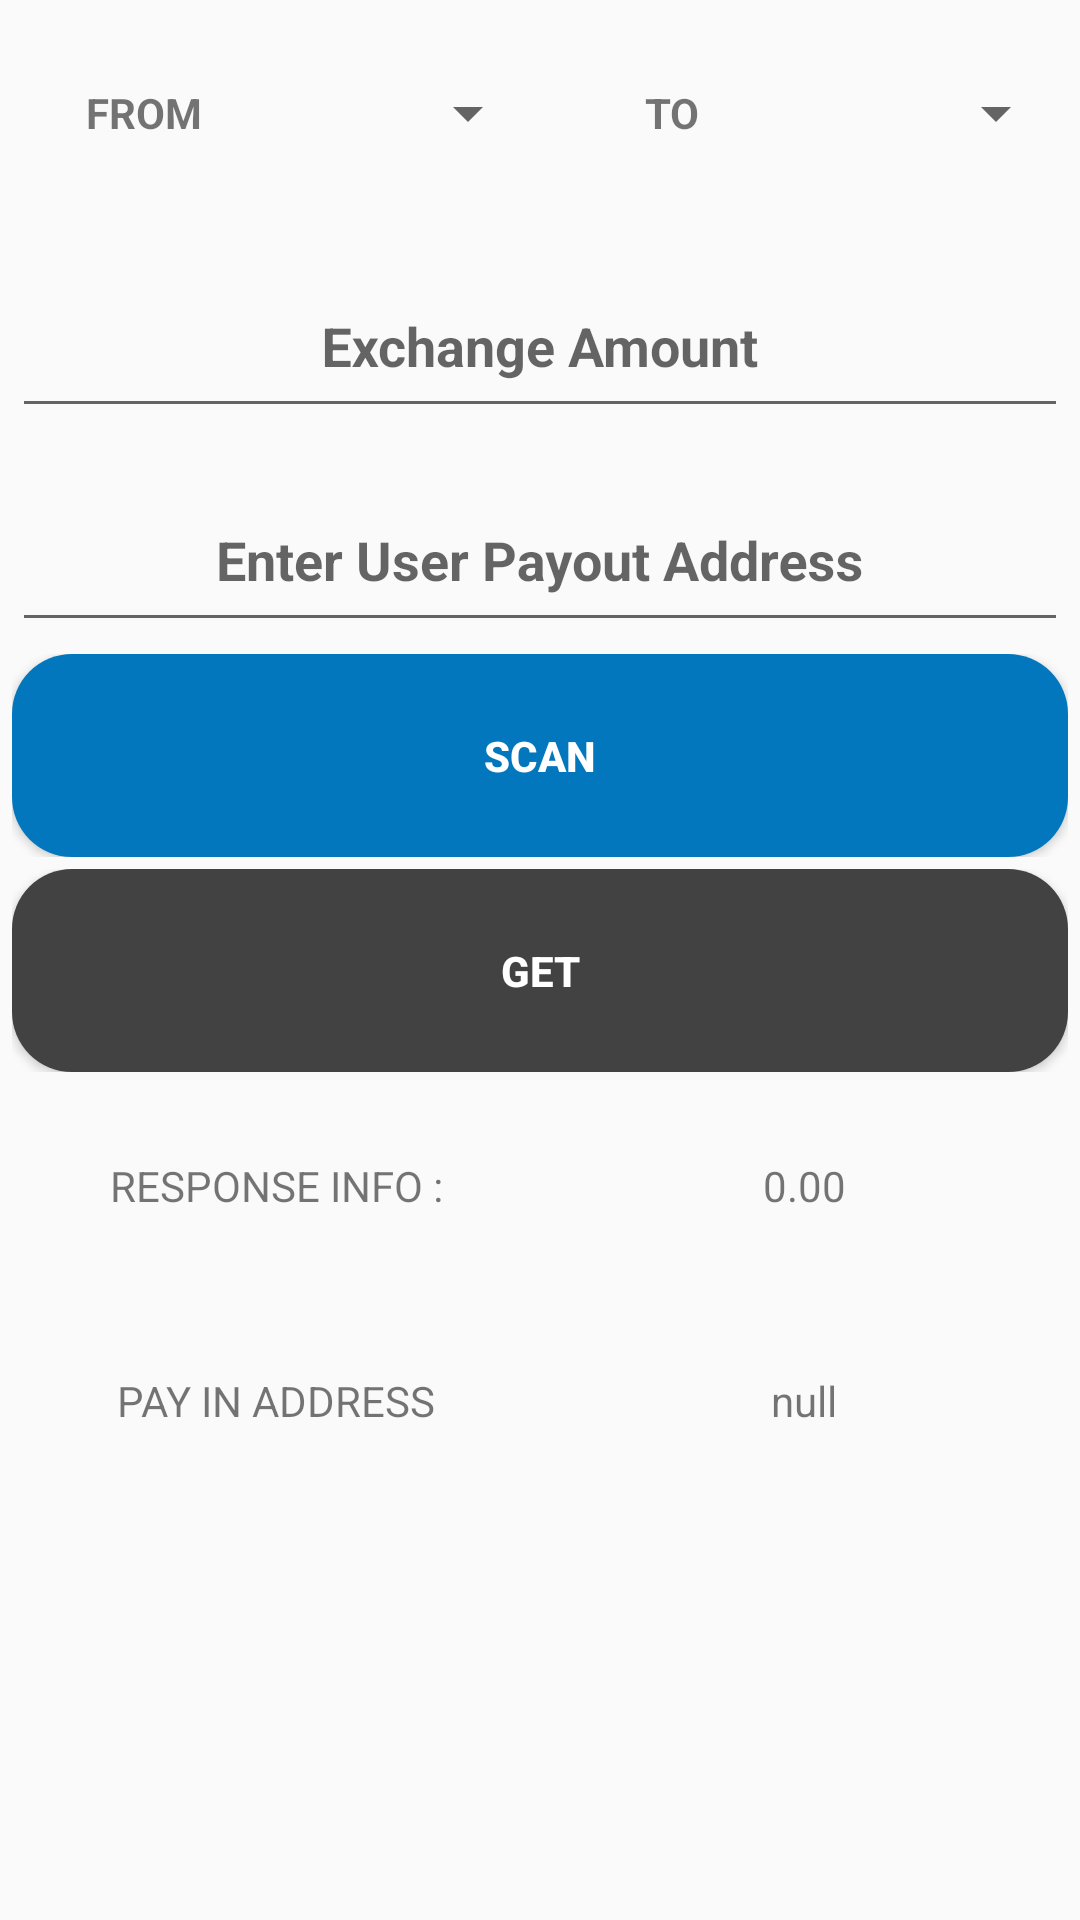

The Android layout XML behind this screen, and the referenced resources:
<!-- AndroidManifest.xml: application theme AppTheme -->
<!-- res/layout/create_transaction_fragment.xml -->
<?xml version="1.0" encoding="utf-8"?>
<android.support.constraint.ConstraintLayout xmlns:android="http://schemas.android.com/apk/res/android"
    xmlns:app="http://schemas.android.com/apk/res-auto"
    android:layout_width="match_parent"
    android:layout_height="match_parent">

    <LinearLayout
        android:id="@+id/container"
        android:layout_width="match_parent"
        android:layout_height="match_parent"
        android:layout_margin="2dp"
        android:orientation="vertical"
        android:weightSum="9">

        <LinearLayout
            android:layout_width="match_parent"
            android:layout_height="0dp"
            android:layout_margin="2dp"
            android:layout_weight="1"
            android:orientation="horizontal"
            android:weightSum="4">

            <android.support.v7.widget.AppCompatTextView
                android:layout_width="0dp"
                android:layout_height="match_parent"
                android:layout_gravity="center"
                android:layout_weight="1"
                android:gravity="center"
                android:text="@string/from"
                android:textStyle="bold"
                app:layout_constraintBottom_toBottomOf="parent"
                app:layout_constraintLeft_toLeftOf="parent"
                app:layout_constraintRight_toRightOf="parent"
                app:layout_constraintTop_toTopOf="parent" />

            <android.support.v7.widget.AppCompatSpinner
                android:id="@+id/spinner_from"
                android:layout_width="0dp"
                android:layout_height="match_parent"
                android:layout_weight="1"
                app:layout_constraintBottom_toBottomOf="parent"
                app:layout_constraintLeft_toLeftOf="parent"
                app:layout_constraintRight_toRightOf="parent"
                app:layout_constraintTop_toTopOf="parent" />

            <android.support.v7.widget.AppCompatTextView
                android:layout_width="0dp"
                android:layout_height="match_parent"
                android:layout_gravity="center"
                android:layout_weight="1"
                android:gravity="center"
                android:text="@string/to"
                android:textStyle="bold"
                app:layout_constraintBottom_toBottomOf="parent"
                app:layout_constraintLeft_toLeftOf="parent"
                app:layout_constraintRight_toRightOf="parent"
                app:layout_constraintTop_toTopOf="parent" />

            <android.support.v7.widget.AppCompatSpinner
                android:id="@+id/spinner_to"
                android:layout_width="0dp"
                android:layout_height="match_parent"
                android:layout_weight="1"
                app:layout_constraintBottom_toBottomOf="parent"
                app:layout_constraintLeft_toLeftOf="parent"
                app:layout_constraintRight_toRightOf="parent"
                app:layout_constraintTop_toTopOf="parent" />
        </LinearLayout>

        <LinearLayout
            android:layout_width="match_parent"
            android:layout_height="0dp"
            android:layout_margin="2dp"
            android:layout_weight="1"
            android:orientation="horizontal">

            <android.support.design.widget.TextInputLayout
                android:layout_width="0dp"
                android:layout_height="match_parent"
                android:layout_weight="1">

                <android.support.v7.widget.AppCompatEditText
                    android:id="@+id/edtAmount"
                    android:layout_width="match_parent"
                    android:layout_height="match_parent"
                    android:layout_gravity="center"
                    android:layout_weight="1"
                    android:gravity="center"
                    android:hint="@string/exchange_amount"
                    android:inputType="numberDecimal"
                    android:textStyle="bold" />
            </android.support.design.widget.TextInputLayout>
        </LinearLayout>

        <LinearLayout
            android:layout_width="match_parent"
            android:layout_height="0dp"
            android:layout_margin="2dp"
            android:layout_weight="1"
            android:orientation="horizontal">

            <android.support.design.widget.TextInputLayout
                android:layout_width="0dp"
                android:layout_height="match_parent"
                android:layout_weight="1">

                <android.support.v7.widget.AppCompatEditText
                    android:id="@+id/edtUserPayOutAddress"
                    android:layout_width="match_parent"
                    android:layout_height="match_parent"
                    android:layout_gravity="center"
                    android:layout_weight="1"
                    android:gravity="center"
                    android:hint="@string/user_pay_out_address"
                    android:inputType="text"
                    android:textStyle="bold" />
            </android.support.design.widget.TextInputLayout>
        </LinearLayout>

        <LinearLayout
            android:layout_width="match_parent"
            android:layout_height="0dp"
            android:layout_margin="2dp"
            android:layout_weight="1"
            android:orientation="horizontal">

            <android.support.v7.widget.AppCompatButton
                android:id="@+id/btn_scan_qr"
                android:layout_width="0dp"
                android:layout_height="match_parent"
                android:layout_weight=".2"
                android:background="@drawable/round_scan_button"
                android:text="@string/scan"
                android:textColor="@android:color/white"
                android:textStyle="bold" />
        </LinearLayout>

        <LinearLayout
            android:layout_width="match_parent"
            android:layout_height="0dp"
            android:layout_margin="2dp"
            android:layout_weight="1"
            android:orientation="horizontal">

            <android.support.v7.widget.AppCompatButton
                android:id="@+id/btn_get_amount"
                android:layout_width="0dp"
                android:layout_height="match_parent"
                android:layout_gravity="center"
                android:layout_weight="1"
                android:background="@drawable/round_black_button"
                android:gravity="center"
                android:text="@string/get"
                android:textColor="@android:color/white"
                android:textStyle="bold" />
        </LinearLayout>

        <LinearLayout
            android:layout_width="match_parent"
            android:layout_height="0dp"
            android:layout_margin="2dp"
            android:layout_weight="1"
            android:orientation="horizontal">

            <android.support.v7.widget.AppCompatTextView
                android:id="@+id/txt_info"
                android:layout_width="0dp"
                android:layout_height="match_parent"
                android:layout_gravity="center"
                android:layout_weight="1"
                android:gravity="center"
                android:text="@string/response_info" />

            <android.support.v7.widget.AppCompatTextView
                android:id="@+id/txt_min_amount"
                android:layout_width="0dp"
                android:layout_height="match_parent"
                android:layout_gravity="center"
                android:layout_weight="1"
                android:gravity="center"
                android:text="0.00" />
        </LinearLayout>

        <LinearLayout
            android:layout_width="match_parent"
            android:layout_height="0dp"
            android:layout_margin="2dp"
            android:layout_weight="1"
            android:orientation="horizontal">

            <android.support.v7.widget.AppCompatTextView
                android:id="@+id/txt_pay_in"
                android:layout_width="0dp"
                android:layout_height="match_parent"
                android:layout_gravity="center"
                android:layout_weight="1"
                android:gravity="center"
                android:text="@string/pay_in_address" />

            <android.support.v7.widget.AppCompatTextView
                android:id="@+id/txt_pay_in_address"
                android:layout_width="0dp"
                android:layout_height="match_parent"
                android:layout_gravity="center"
                android:layout_weight="1"
                android:gravity="center"
                android:text="null"
                android:textIsSelectable="true" />
        </LinearLayout>
    </LinearLayout>
</android.support.constraint.ConstraintLayout>
<!-- resources referenced by this layout -->
<resources>
  <!-- drawable round_black_button (drawable) -->
  <?xml version="1.0" encoding="utf-8"?>
  <shape xmlns:android="http://schemas.android.com/apk/res/android"
      android:shape="rectangle" android:padding="20dp">
      <solid android:color="@color/colorPrimary"/>
      <corners
          android:bottomRightRadius="20dp"
          android:bottomLeftRadius="20dp"
          android:topLeftRadius="20dp"
          android:topRightRadius="20dp"/>
  </shape>
  <!-- drawable round_scan_button (drawable) -->
  <?xml version="1.0" encoding="utf-8"?>
  <shape xmlns:android="http://schemas.android.com/apk/res/android"
      android:shape="rectangle" android:padding="20dp">
      <solid android:color="@color/success"/>
      <corners
          android:bottomRightRadius="20dp"
          android:bottomLeftRadius="20dp"
          android:topLeftRadius="20dp"
          android:topRightRadius="20dp"/>
  </shape>
  <string name="exchange_amount">Exchange Amount</string>
  <string name="from">FROM</string>
  <string name="get">GET</string>
  <string name="pay_in_address">PAY IN ADDRESS</string>
  <string name="response_info">RESPONSE INFO :</string>
  <string name="scan">SCAN</string>
  <string name="to">TO</string>
  <string name="user_pay_out_address">Enter User Payout Address</string>
  <style name="AppTheme" parent="Theme.AppCompat.Light.DarkActionBar">
          
          <item name="colorPrimary">@color/colorPrimary</item>
          <item name="colorPrimaryDark">@color/colorPrimaryDark</item>
          <item name="colorAccent">@color/colorAccent</item>
          <item name="preferenceTheme">@style/PreferenceThemeOverlay.v14.Material</item>
      </style>
  <color name="colorPrimary">#424242</color>
  <color name="success">#0277BD</color>
  <color name="colorPrimaryDark">#212121</color>
  <color name="colorAccent">#000000</color>
</resources>
